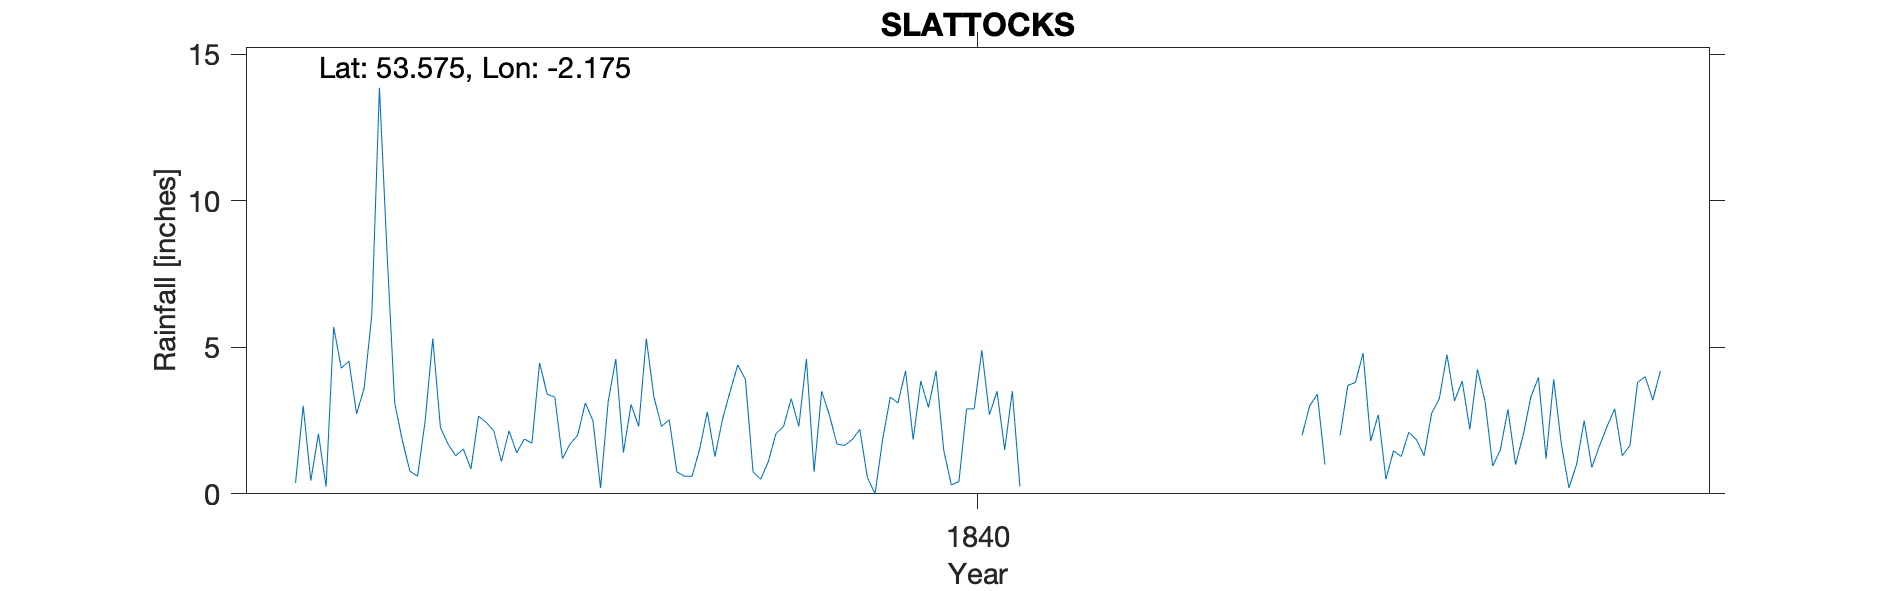

The data file committed next to this chart (first rows):
SLATTOCKS, , , , , , , , , , , , , , , , , , , , , , , 
Grid ref, SD885087, Long, -2.175, Lat, 53.57, Elevation, 425, ft, , , , , , , , , , , , , , , 
Station no, , , , , , , , , , , , , , , , , , , , , , , 
, 1830, 1831, 1832, 1833, 1834, 1835, 1836, 1837, 1838, 1839, 1840, 1841, 1842, 1843, 1844, 1845, 1846, 1847, 1848, 1849, , , 
January, , , , 0.38, 8.22, 2.65, 1.7, 2.3, 0.75, 1.65, 4.2, , , , 2, 1.47, 3.15, 1, , , , , 
February, , , , 3, 3.1, 2.44, 2, 2.53, 0.5, 1.85, 1.5, , , , 3, 1.27, 0.95, 2.5, , , , , 
March, , , , 0.45, 1.83, 2.15, 3.1, 0.75, 1.1, 2.2, 0.3, , , , 3.4, 2.1, 1.5, 0.9, , , , , 
April, , , , 2.05, 0.77, 1.1, 2.5, 0.6, 2.05, 0.55, 0.42, , , , 1, 1.85, 2.88, 1.63, , , , , 
May, , , , 0.25, 0.6, 2.15, 0.2, 0.6, 2.3, 0, 2.9, , , , , 1.3, 1, 2.3, , , , , 
June, , , , 5.69, 2.5, 1.4, 3.15, 1.53, 3.25, 1.87, 2.9, , , , 2, 2.75, 2, 2.9, , , , , 
July, , , , 4.29, 5.3, 1.87, 4.6, 2.8, 2.3, 3.3, 4.9, , , , 3.7, 3.25, 3.3, 1.3, , , , , 
August, , , , 4.53, 2.26, 1.73, 1.41, 1.27, 4.6, 3.1, 2.7, , , , 3.8, 4.75, 3.97, 1.65, , , , , 
September, , , , 2.73, 1.7, 4.47, 3.05, 2.55, 0.75, 4.2, 3.5, , , , 4.8, 3.17, 1.2, 3.8, , , , , 
October, , , , 3.61, 1.3, 3.4, 2.3, 3.5, 3.5, 1.85, 1.5, , , , 1.8, 3.85, 3.91, 4, , , , , 
November, , , , 6.11, 1.53, 3.3, 5.3, 4.4, 2.7, 3.85, 3.5, , , , 2.7, 2.2, 1.7, 3.2, , , , , 
December, , , , 13.86, 0.85, 1.2, 3.3, 3.9, 1.7, 2.95, 0.25, , , , 0.5, 4.25, 0.2, 4.2, , , , , 
Total, , , , 46.95, 29.96, 27.86, 32.61, 26.73, 25.5, 27.37, 28.57, , , , , 32.21, 25.76, 29.38, , , , , 
1844 May. Record sheet ?is ambiguous. It…, , , , , , , , , , , , , , , , , , , , , , , 
